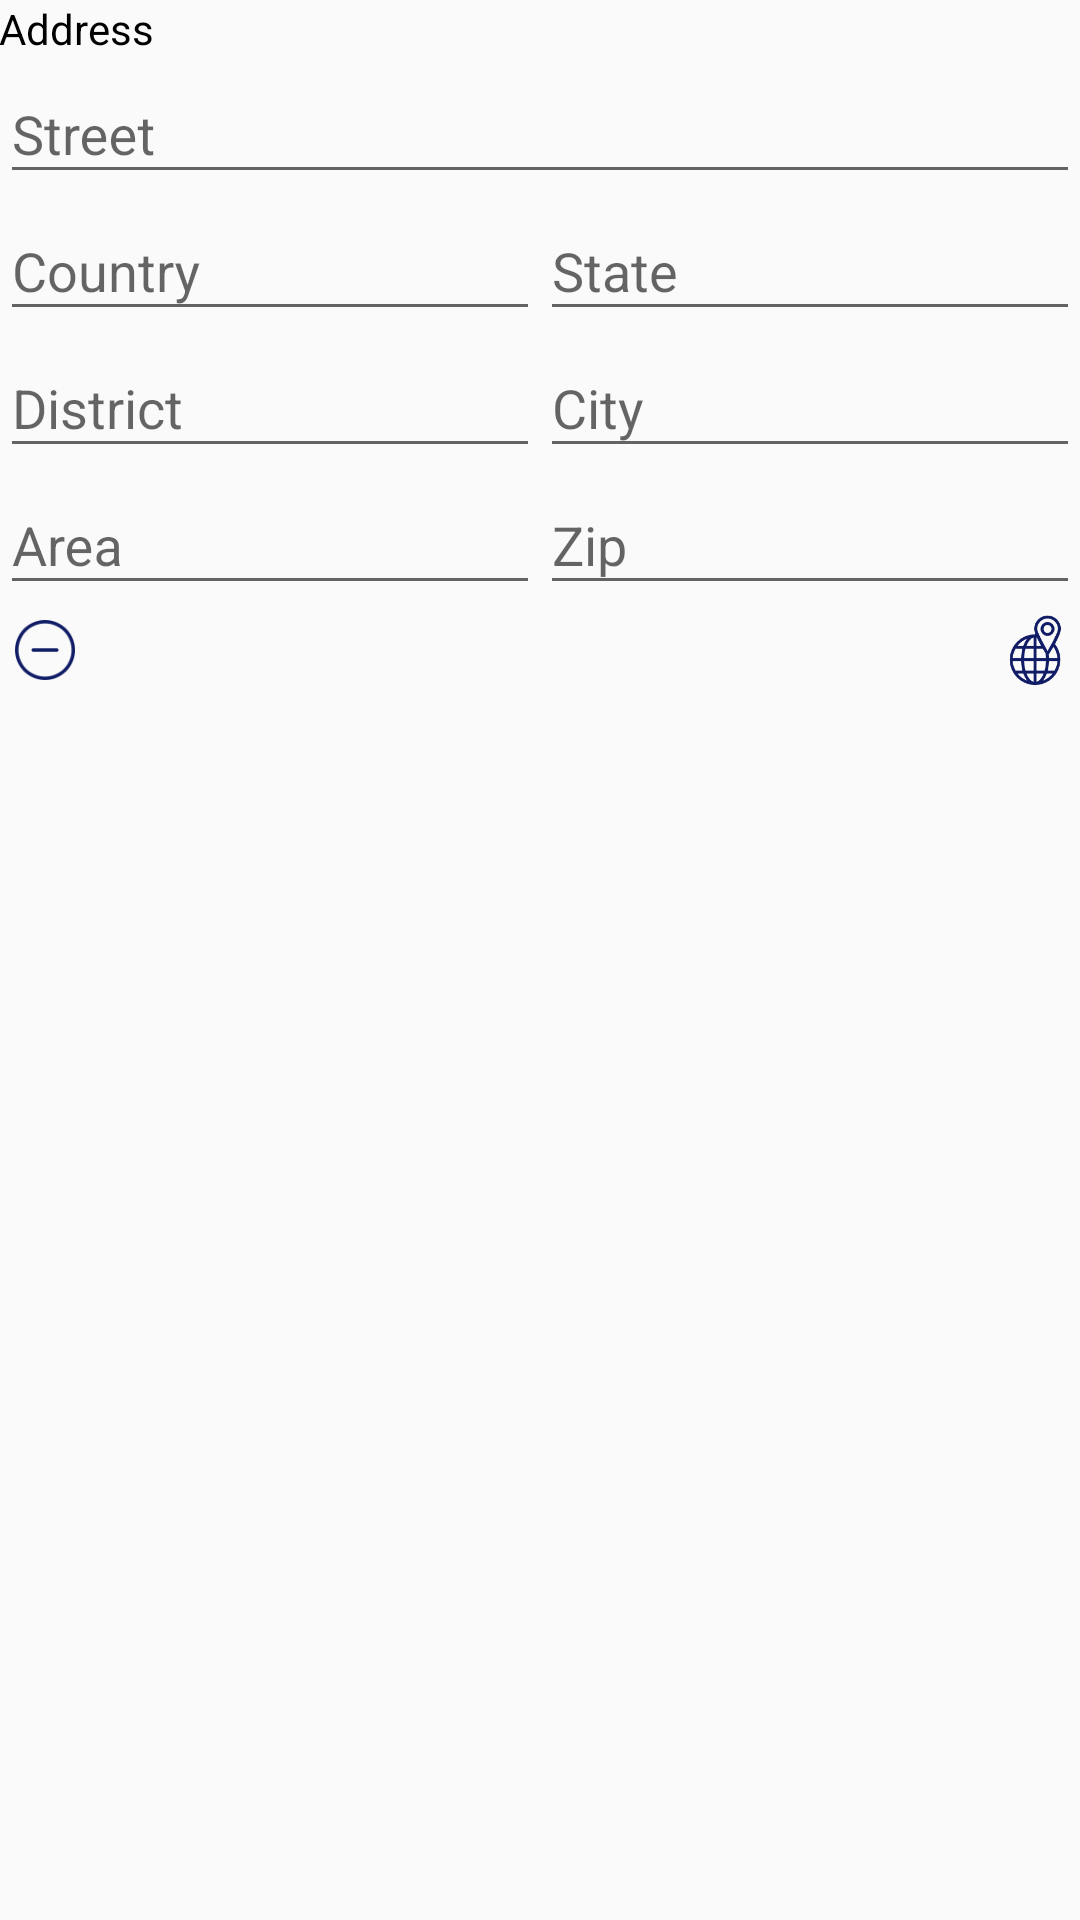

Here is an Android app screen rendered from its layout file. Give the layout XML and the strings, colors and styles it references.
<!-- AndroidManifest.xml: application theme AppTheme -->
<!-- res/layout/add_address_row.xml -->
<?xml version="1.0" encoding="utf-8"?>
<LinearLayout xmlns:android="http://schemas.android.com/apk/res/android"
    xmlns:app="http://schemas.android.com/apk/res-auto"
    android:layout_width="match_parent"
    android:layout_height="wrap_content"
    android:orientation="vertical">

    <LinearLayout
        android:layout_width="match_parent"
        android:layout_height="wrap_content"
        android:orientation="vertical"
        android:visibility="visible">

        <TextView
            android:id="@+id/tvMPaddress"
            style="@style/JSTextBlackStyle"
            android:layout_width="match_parent"
            android:layout_height="wrap_content"
            android:padding="@dimen/_5sdp"

            android:text="@string/phone_book_details_address"
            android:textColor="@color/colorBlack"
            android:textSize="@dimen/dim_nav_menu_text" />

        
        <android.support.design.widget.TextInputLayout
            android:layout_width="match_parent"
            android:layout_height="wrap_content"
            app:hintTextAppearance="@style/TextInputLayout">

            <EditText
                android:id="@+id/etMPStreet"
                style="@style/JSEditTextStyle"
                android:layout_width="match_parent"
                android:layout_height="wrap_content"
                android:hint="@string/phone_book_my_details_add_street1"
                android:imeOptions="actionDone"
                android:inputType="text" />
        </android.support.design.widget.TextInputLayout>

        

        
        <LinearLayout
            android:layout_width="match_parent"
            android:layout_height="wrap_content"
            android:orientation="horizontal">

            <android.support.design.widget.TextInputLayout
                android:layout_width="0dp"
                android:layout_height="wrap_content"
                android:layout_weight="0.5"
                app:hintTextAppearance="@style/TextInputLayout">

                <EditText
                    android:id="@+id/etMPCountry"
                    style="@style/JSEditTextStyle"
                    android:layout_width="match_parent"
                    android:layout_height="wrap_content"
                    android:focusable="false"
                    android:focusableInTouchMode="false"
                    android:hint="@string/phone_book_my_details_add_country"
                    android:imeOptions="actionDone"
                    android:inputType="text" />
            </android.support.design.widget.TextInputLayout>

            <android.support.design.widget.TextInputLayout
                android:layout_width="0dp"
                android:layout_height="wrap_content"
                android:layout_weight=".50"
                app:hintTextAppearance="@style/TextInputLayout">

                <EditText
                    android:id="@+id/etMPState"
                    style="@style/JSEditTextStyle"
                    android:layout_width="match_parent"
                    android:layout_height="wrap_content"
                    android:focusable="false"
                    android:focusableInTouchMode="false"
                    android:hint="@string/phone_book_my_details_add_state"
                    android:imeOptions="actionDone"
                    android:inputType="text" />
            </android.support.design.widget.TextInputLayout>
        </LinearLayout>

        

        

        <LinearLayout
            android:layout_width="match_parent"
            android:layout_height="wrap_content"
            android:orientation="horizontal">

            <android.support.design.widget.TextInputLayout
                android:layout_width="0dp"
                android:layout_height="wrap_content"
                android:layout_weight="0.5"
                app:hintTextAppearance="@style/TextInputLayout">

                <EditText
                    android:id="@+id/etMPDistrict"
                    style="@style/JSEditTextStyle"
                    android:layout_width="match_parent"
                    android:layout_height="wrap_content"
                    android:focusable="false"
                    android:focusableInTouchMode="false"
                    android:hint="@string/phone_book_my_details_add_district"
                    android:imeOptions="actionDone"
                    android:inputType="text" />
            </android.support.design.widget.TextInputLayout>

            <android.support.design.widget.TextInputLayout
                android:layout_width="0dp"
                android:layout_height="wrap_content"
                android:layout_weight=".50"
                app:hintTextAppearance="@style/TextInputLayout">

                <EditText
                    android:id="@+id/etMPCity"
                    style="@style/JSEditTextStyle"
                    android:layout_width="match_parent"
                    android:layout_height="wrap_content"
                    android:focusable="false"
                    android:focusableInTouchMode="false"
                    android:hint="@string/phone_book_my_details_add_city"
                    android:imeOptions="actionDone"
                    android:inputType="text" />
            </android.support.design.widget.TextInputLayout>
        </LinearLayout>
        


        

        <LinearLayout
            android:layout_width="match_parent"
            android:layout_height="wrap_content"
            android:orientation="horizontal">

            <android.support.design.widget.TextInputLayout
                android:layout_width="0dp"
                android:layout_height="wrap_content"
                android:layout_weight="0.5"
                app:hintTextAppearance="@style/TextInputLayout">

                <EditText
                    android:id="@+id/etMPArea"
                    style="@style/JSEditTextStyle"
                    android:layout_width="match_parent"
                    android:layout_height="wrap_content"
                    android:focusable="false"
                    android:focusableInTouchMode="false"
                    android:hint="@string/phone_book_my_details_add_area"
                    android:imeOptions="actionDone"
                    android:inputType="text" />
            </android.support.design.widget.TextInputLayout>

            <android.support.design.widget.TextInputLayout
                android:layout_width="0dp"
                android:layout_height="wrap_content"
                android:layout_weight=".50"
                app:hintTextAppearance="@style/TextInputLayout">

                <EditText
                    android:id="@+id/etMPZip"
                    style="@style/JSEditTextStyle"
                    android:layout_width="match_parent"
                    android:layout_height="wrap_content"
                    android:hint="@string/phone_book_my_details_add_zip"

                    android:imeOptions="actionDone"
                    android:inputType="text" />
            </android.support.design.widget.TextInputLayout>
        </LinearLayout>
        
        
        <RelativeLayout
            android:layout_width="match_parent"
            android:layout_height="wrap_content"
            android:orientation="horizontal">

            <ImageView
                android:id="@+id/ivAddressRemove"
                android:layout_width="wrap_content"
                android:layout_height="wrap_content"
                android:src="@drawable/ic_remove"
                android:tint="@color/nav_tint_color"/>

            <ImageView
                android:id="@+id/ivAddressGlob"
                android:layout_width="wrap_content"
                android:layout_height="wrap_content"
                android:layout_alignParentRight="true"
                android:src="@drawable/ic_glob"
                android:tint="@color/nav_tint_color"/>

        </RelativeLayout>
        
        <android.support.design.widget.TextInputLayout
            android:layout_width="match_parent"
            android:layout_height="wrap_content"
            app:hintTextAppearance="@style/TextInputLayout">

            <EditText
                android:id="@+id/etMPAddressType"
                style="@style/JSEditTextStyle"
                android:layout_width="match_parent"
                android:layout_height="wrap_content"
                android:hint="@string/phone_book_my_details_add_Address_type"
                android:imeOptions="actionDone"
                android:inputType="text"
                android:visibility="gone" />
        </android.support.design.widget.TextInputLayout>
        
    </LinearLayout>
</LinearLayout>
<!-- resources referenced by this layout -->
<resources>
  <color name="colorBlack">#000000</color>
  <color name="nav_tint_color">#101C65</color>
  <!-- drawable ic_glob: png bitmap (drawable-hdpi, 2158 bytes) -->
  <!-- drawable ic_remove: png bitmap (drawable-hdpi, 1521 bytes) -->
  <string name="phone_book_details_address">Address</string>
  <string name="phone_book_my_details_add_Address_type">Address Type</string>
  <string name="phone_book_my_details_add_area">Area</string>
  <string name="phone_book_my_details_add_city">City</string>
  <string name="phone_book_my_details_add_country">Country</string>
  <string name="phone_book_my_details_add_district">District</string>
  <string name="phone_book_my_details_add_state">State</string>
  <string name="phone_book_my_details_add_street1">Street</string>
  <string name="phone_book_my_details_add_zip">Zip</string>
  <style name="JSEditTextStyle">
          <item name="android:textSize">@dimen/dim_app_tb_et</item>
          <item name="android:textColor">@color/etTextColor</item>
          <item name="android:textColorHint">@color/etTextHintColor</item>
      </style>
  <style name="JSTextBlackStyle">
          <item name="android:textColor">@color/tvTextBlackColor</item>
          <item name="android:textColorHint">@color/tvTextBlackColor</item>
          <item name="android:textSize">@dimen/dim_app_tb_et</item>
      </style>
  <style name="TextInputLayout" parent="TextAppearance.Design.Hint">
          <item name="android:textSize">@dimen/dim_app_tb_et</item>
          <item name="android:textColor">@color/etTextHintColor</item>
      </style>
  <style name="AppTheme" parent="Theme.AppCompat.Light.NoActionBar">
          
          <item name="colorPrimary">@color/colorPrimary</item>
          <item name="colorPrimaryDark">@color/colorPrimaryDark</item>
          <item name="colorAccent">@color/colorAccent</item>
          <item name="drawerArrowStyle">@style/DrawerArrowStyle</item>
      </style>
  <color name="etTextColor">#000000</color>
  <color name="etTextHintColor">#95989A</color>
  <color name="tvTextBlackColor">#000000</color>
  <color name="colorPrimary">#e4d2c4</color>
  <color name="colorPrimaryDark">#bfa896</color>
  <color name="colorAccent">#000000</color>
  <style name="DrawerArrowStyle" parent="Widget.AppCompat.DrawerArrowToggle">
          <item name="spinBars">true</item>
          <item name="color">@color/nav_tint_color</item>
      </style>
</resources>
